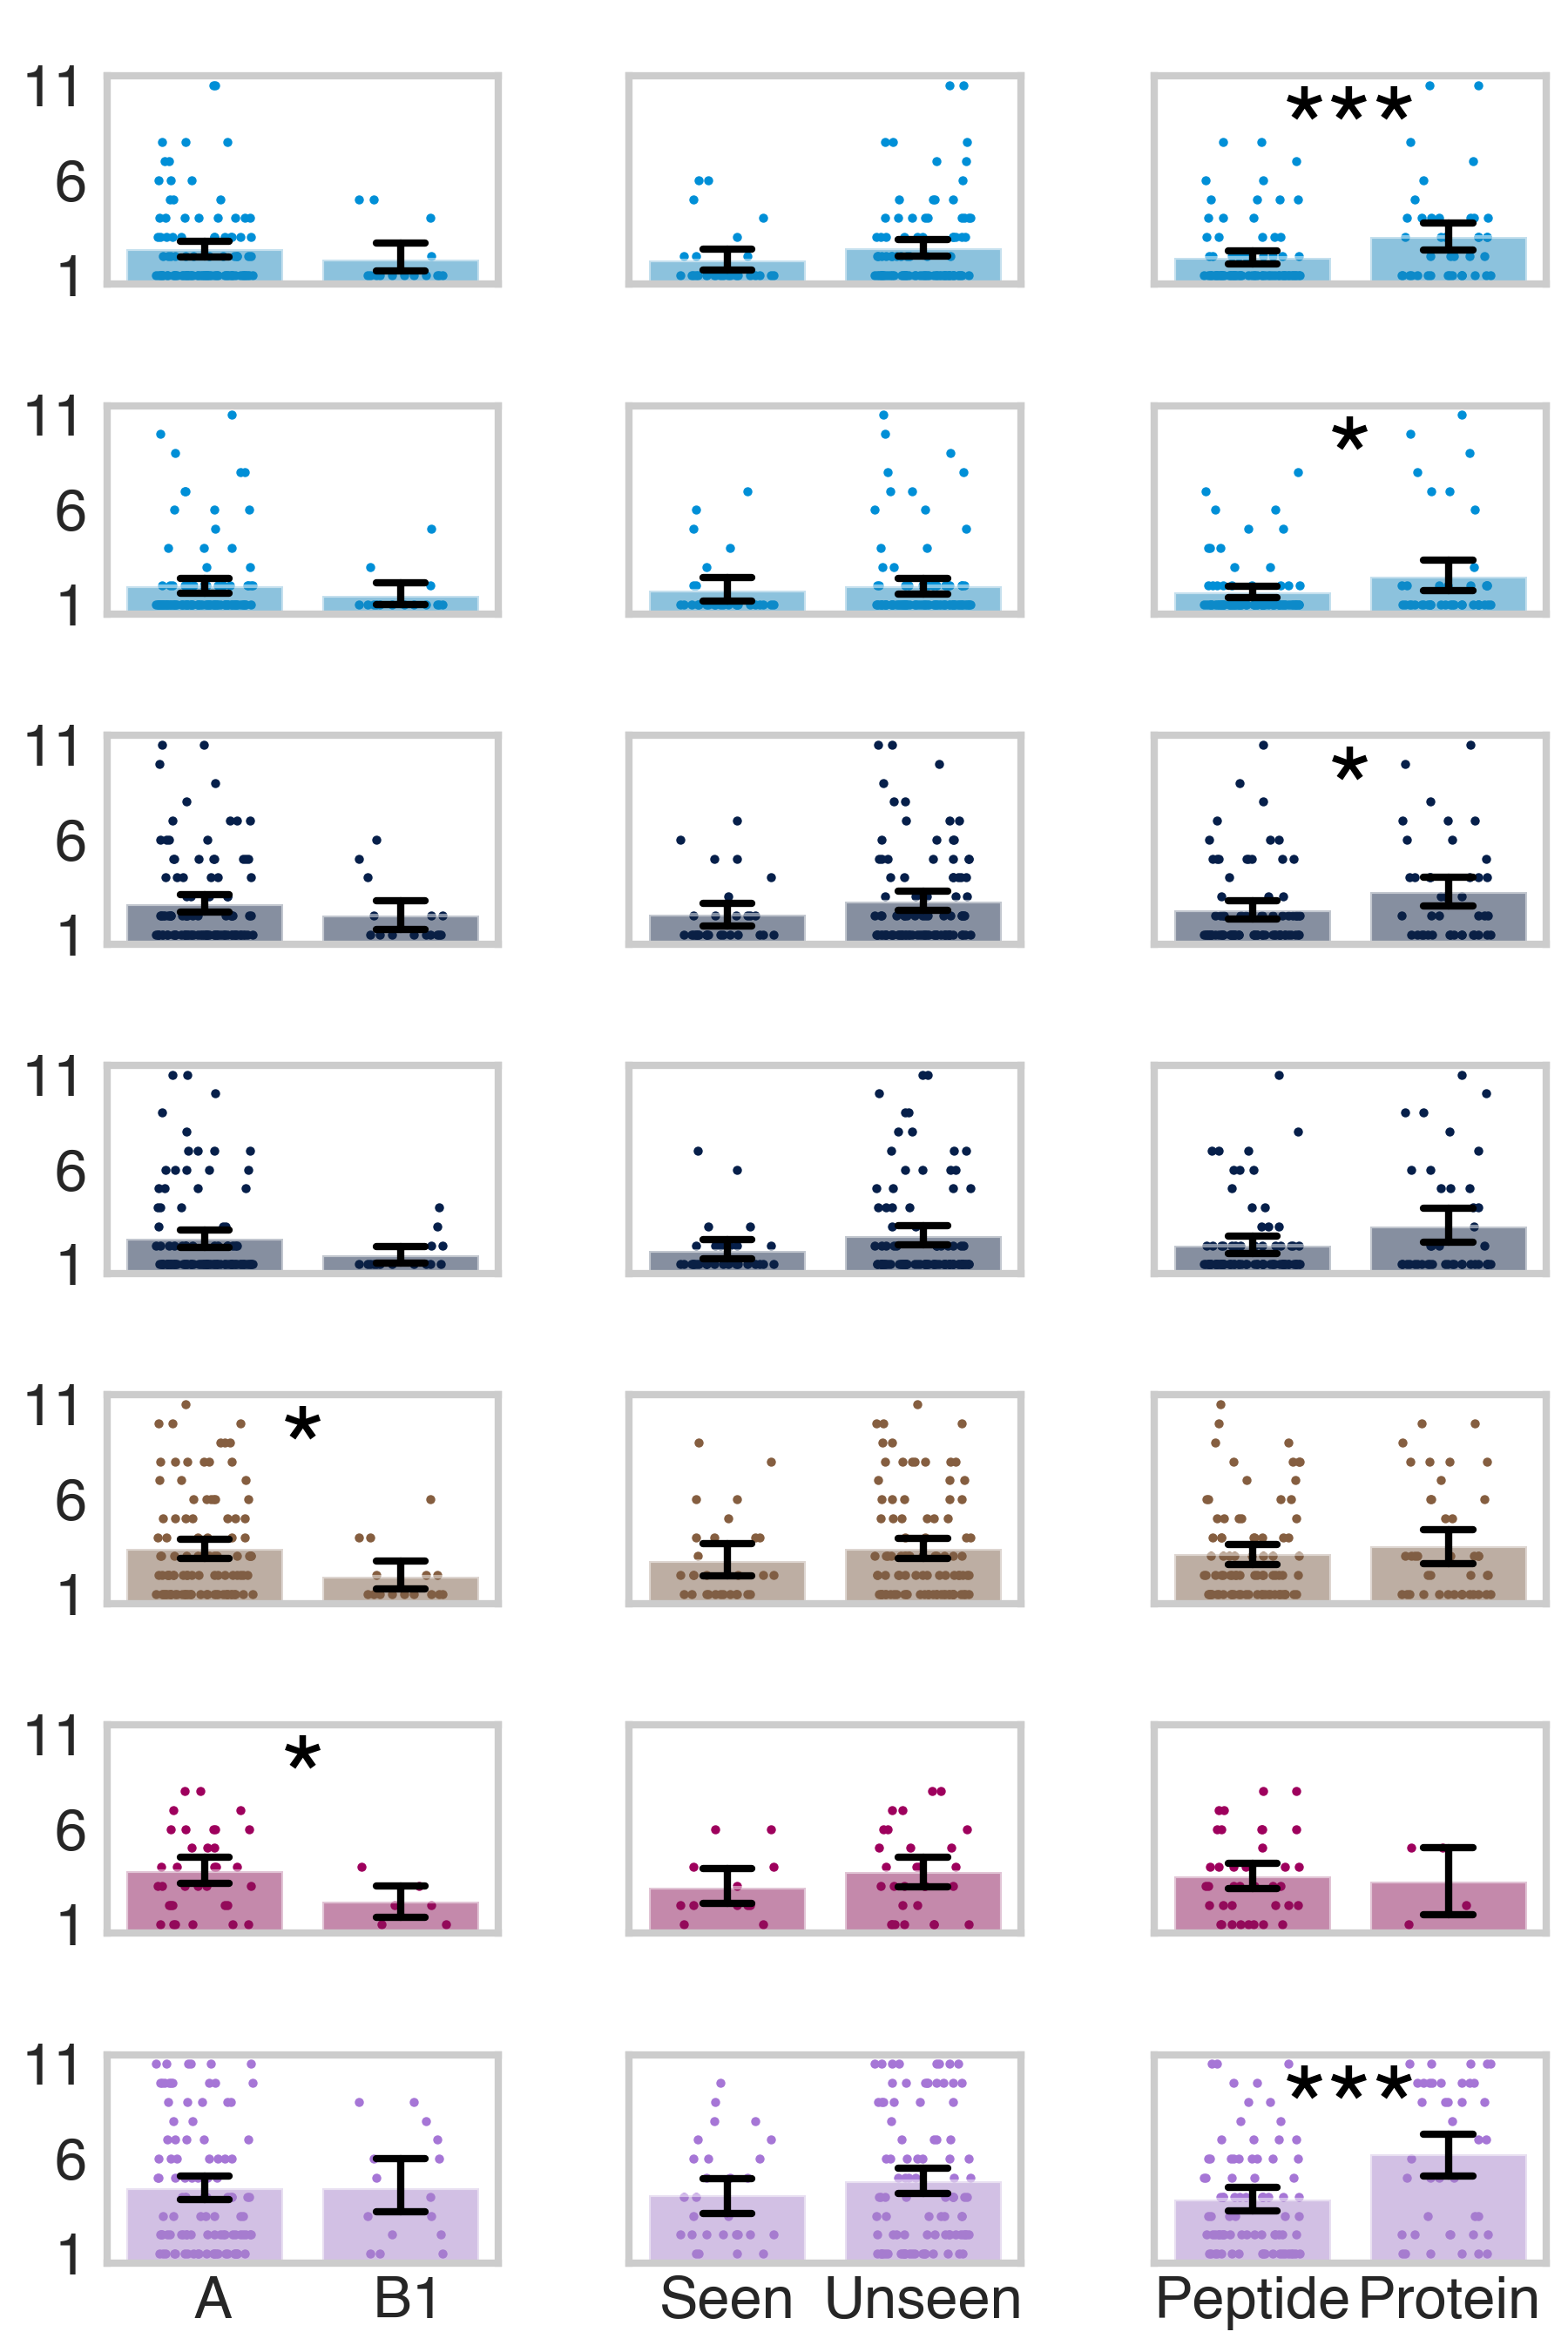

Data behind this chart, as committed beside it:
Model, GPCR, AgonistRank, Class, Model_class, Family, Unseen
AF2 (no templates) LIS, ednrb_human, 1, Class A (Rhodopsin), AF2 (no templates) LIS Class A (Rhodopsi…, Peptide, Seen
AF2 (no templates) LIS, ednra_human, 1, Class A (Rhodopsin), AF2 (no templates) LIS Class A (Rhodopsi…, Peptide, Unseen
AF2 (no templates) LIS, v1ar_human, 1, Class A (Rhodopsin), AF2 (no templates) LIS Class A (Rhodopsi…, Peptide, Unseen
AF2 (no templates) LIS, glr_human, 1, Class B1 (Secretin), AF2 (no templates) LIS Class B1 (Secreti…, Peptide, Seen
AF2 (no templates) LIS, galr2_human, 1, Class A (Rhodopsin), AF2 (no templates) LIS Class A (Rhodopsi…, Peptide, Unseen
AF2 (no templates) LIS, ccr5_human, 1, Class A (Rhodopsin), AF2 (no templates) LIS Class A (Rhodopsi…, Protein, Seen
AF2 (no templates) LIS, npbw2_human, 1, Class A (Rhodopsin), AF2 (no templates) LIS Class A (Rhodopsi…, Peptide, Unseen
AF2 (no templates) LIS, c5ar1_human, 2, Class A (Rhodopsin), AF2 (no templates) LIS Class A (Rhodopsi…, Peptide, Unseen
AF2 (no templates) LIS, ssr2_human, 1, Class A (Rhodopsin), AF2 (no templates) LIS Class A (Rhodopsi…, Peptide, Unseen
AF2 (no templates) LIS, oxyr_human, 1, Class A (Rhodopsin), AF2 (no templates) LIS Class A (Rhodopsi…, Peptide, Unseen
AF2 (no templates) LIS, pth1r_human, 1, Class B1 (Secretin), AF2 (no templates) LIS Class B1 (Secreti…, Peptide, Seen
AF2 (no templates) LIS, npy2r_human, 1, Class A (Rhodopsin), AF2 (no templates) LIS Class A (Rhodopsi…, Peptide, Unseen
AF2 (no templates) LIS, ur2r_human, 1, Class A (Rhodopsin), AF2 (no templates) LIS Class A (Rhodopsi…, Peptide, Unseen
AF2 (no templates) LIS, galr1_human, 1, Class A (Rhodopsin), AF2 (no templates) LIS Class A (Rhodopsi…, Peptide, Unseen
AF2 (no templates) LIS, nmur2_human, 1, Class A (Rhodopsin), AF2 (no templates) LIS Class A (Rhodopsi…, Peptide, Unseen
AF2 (no templates) LIS, ssr5_human, 1, Class A (Rhodopsin), AF2 (no templates) LIS Class A (Rhodopsi…, Peptide, Unseen
AF2 (no templates) LIS, c5ar2_human, 1, Class A (Rhodopsin), AF2 (no templates) LIS Class A (Rhodopsi…, Peptide, Unseen
AF2 (no templates) LIS, oprk_human, 4, Class A (Rhodopsin), AF2 (no templates) LIS Class A (Rhodopsi…, Peptide, Unseen
AF2 (no templates) LIS, glp2r_human, 1, Class B1 (Secretin), AF2 (no templates) LIS Class B1 (Secreti…, Peptide, Seen
AF2 (no templates) LIS, v2r_human, 1, Class A (Rhodopsin), AF2 (no templates) LIS Class A (Rhodopsi…, Peptide, Seen
AF2 (no templates) LIS, npy5r_human, 1, Class A (Rhodopsin), AF2 (no templates) LIS Class A (Rhodopsi…, Peptide, Unseen
AF2 (no templates) LIS, glp1r_human, 1, Class B1 (Secretin), AF2 (no templates) LIS Class B1 (Secreti…, Peptide, Seen
AF2 (no templates) LIS, gipr_human, 1, Class B1 (Secretin), AF2 (no templates) LIS Class B1 (Secreti…, Peptide, Unseen
AF2 (no templates) LIS, agtr2_human, 1, Class A (Rhodopsin), AF2 (no templates) LIS Class A (Rhodopsi…, Peptide, Seen
AF2 (no templates) LIS, npy4r_human, 1, Class A (Rhodopsin), AF2 (no templates) LIS Class A (Rhodopsi…, Peptide, Unseen
AF2 (no templates) LIS, ssr3_human, 1, Class A (Rhodopsin), AF2 (no templates) LIS Class A (Rhodopsi…, Peptide, Unseen
AF2 (no templates) LIS, mtlr_human, 1, Class A (Rhodopsin), AF2 (no templates) LIS Class A (Rhodopsi…, Peptide, Unseen
AF2 (no templates) LIS, calrl_human, 1, Class B1 (Secretin), AF2 (no templates) LIS Class B1 (Secreti…, Peptide, Seen
AF2 (no templates) LIS, ccr2_human, 2, Class A (Rhodopsin), AF2 (no templates) LIS Class A (Rhodopsi…, Protein, Unseen
AF2 (no templates) LIS, vipr1_human, 1, Class B1 (Secretin), AF2 (no templates) LIS Class B1 (Secreti…, Peptide, Seen
AF2 (no templates) LIS, nmur1_human, 1, Class A (Rhodopsin), AF2 (no templates) LIS Class A (Rhodopsi…, Peptide, Unseen
AF2 (no templates) LIS, ccr4_human, 1, Class A (Rhodopsin), AF2 (no templates) LIS Class A (Rhodopsi…, Protein, Unseen
AF2 (no templates) LIS, galr3_human, 1, Class A (Rhodopsin), AF2 (no templates) LIS Class A (Rhodopsi…, Peptide, Unseen
AF2 (no templates) LIS, kissr_human, 1, Class A (Rhodopsin), AF2 (no templates) LIS Class A (Rhodopsi…, Peptide, Unseen
AF2 (no templates) LIS, ccr1_human, 2, Class A (Rhodopsin), AF2 (no templates) LIS Class A (Rhodopsi…, Protein, Unseen
AF2 (no templates) LIS, ntr2_human, 2, Class A (Rhodopsin), AF2 (no templates) LIS Class A (Rhodopsi…, Peptide, Unseen
AF2 (no templates) LIS, cxcr4_human, 1, Class A (Rhodopsin), AF2 (no templates) LIS Class A (Rhodopsi…, Protein, Unseen
AF2 (no templates) LIS, cx3c1_human, 1, Class A (Rhodopsin), AF2 (no templates) LIS Class A (Rhodopsi…, Protein, Unseen
AF2 (no templates) LIS, cckar_human, 1, Class A (Rhodopsin), AF2 (no templates) LIS Class A (Rhodopsi…, Peptide, Seen
AF2 (no templates) LIS, pth2r_human, 1, Class B1 (Secretin), AF2 (no templates) LIS Class B1 (Secreti…, Peptide, Seen
AF2 (no templates) LIS, pkr1_human, 1, Class A (Rhodopsin), AF2 (no templates) LIS Class A (Rhodopsi…, Protein, Unseen
AF2 (no templates) LIS, sctr_human, 5, Class B1 (Secretin), AF2 (no templates) LIS Class B1 (Secreti…, Peptide, Seen
AF2 (no templates) LIS, pkr2_human, 1, Class A (Rhodopsin), AF2 (no templates) LIS Class A (Rhodopsi…, Protein, Unseen
AF2 (no templates) LIS, calcr_human, 1, Class B1 (Secretin), AF2 (no templates) LIS Class B1 (Secreti…, Peptide, Unseen
AF2 (no templates) LIS, mchr1_human, 1, Class A (Rhodopsin), AF2 (no templates) LIS Class A (Rhodopsi…, Peptide, Unseen
AF2 (no templates) LIS, ccr6_human, 2, Class A (Rhodopsin), AF2 (no templates) LIS Class A (Rhodopsi…, Protein, Seen
AF2 (no templates) LIS, pacr_human, 1, Class B1 (Secretin), AF2 (no templates) LIS Class B1 (Secreti…, Peptide, Seen
AF2 (no templates) LIS, ccr9_human, 1, Class A (Rhodopsin), AF2 (no templates) LIS Class A (Rhodopsi…, Protein, Unseen
AF2 (no templates) LIS, nk3r_human, 1, Class A (Rhodopsin), AF2 (no templates) LIS Class A (Rhodopsi…, Peptide, Unseen
AF2 (no templates) LIS, ackr1_human, 2, Class A (Rhodopsin), AF2 (no templates) LIS Class A (Rhodopsi…, Protein, Unseen
AF2 (no templates) LIS, vipr2_human, 2, Class B1 (Secretin), AF2 (no templates) LIS Class B1 (Secreti…, Peptide, Unseen
AF2 (no templates) LIS, ackr3_human, 1, Class A (Rhodopsin), AF2 (no templates) LIS Class A (Rhodopsi…, Protein, Unseen
AF2 (no templates) LIS, npbw1_human, 1, Class A (Rhodopsin), AF2 (no templates) LIS Class A (Rhodopsi…, Peptide, Unseen
AF2 (no templates) LIS, ssr4_human, 1, Class A (Rhodopsin), AF2 (no templates) LIS Class A (Rhodopsi…, Peptide, Unseen
AF2 (no templates) LIS, ccr3_human, 2, Class A (Rhodopsin), AF2 (no templates) LIS Class A (Rhodopsi…, Protein, Unseen
AF2 (no templates) LIS, ntr1_human, 1, Class A (Rhodopsin), AF2 (no templates) LIS Class A (Rhodopsi…, Peptide, Seen
AF2 (no templates) LIS, ackr4_human, 1, Class A (Rhodopsin), AF2 (no templates) LIS Class A (Rhodopsi…, Protein, Unseen
AF2 (no templates) LIS, nmbr_human, 1, Class A (Rhodopsin), AF2 (no templates) LIS Class A (Rhodopsi…, Peptide, Unseen
AF2 (no templates) LIS, npy1r_human, 1, Class A (Rhodopsin), AF2 (no templates) LIS Class A (Rhodopsi…, Peptide, Unseen
AF2 (no templates) LIS, crfr2_human, 1, Class B1 (Secretin), AF2 (no templates) LIS Class B1 (Secreti…, Peptide, Seen
... 722 more rows
